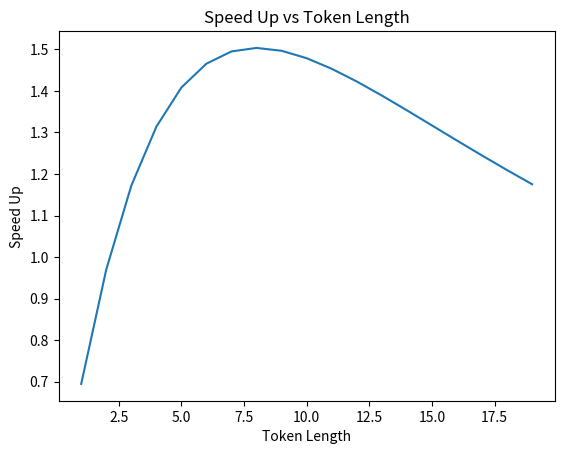

Reproduce this figure in Python.
from functools import cache
import matplotlib.pyplot as plt


def main():
    # Your main code goes here
    print("Hello, World!")


@cache
def temporal(k):
    if k == 0:
        return 0

    if k == 1:
        return 12.5

    output = k + 12.5

    for i in range(k):
        output += 0.25 * temporal(k - i - 1) * (0.75**i)

    return output


def temporal2(k):
    output = k * (0.75**k)
    for i in range(k - 1):
        output += i * 0.25 * (0.75**i)
    return output


if __name__ == "__main__":
    input = []
    output = []
    for i in range(1, 20):
        # print("for token length: ", i, ", time taken is: ", temporal(i))
        input.append(i)
        # output.append(12.5 * i / temporal(i))
        output.append(temporal2(i) * 12.5 / (i + 12.5))

    plt.plot(input, output)
    plt.xlabel("Token Length")
    plt.ylabel("Speed Up")
    plt.title("Speed Up vs Token Length")
    plt.show()

    for i in range(len(output)):
        print(f"Token Length: {input[i]}, Speed Up: {output[i]}")
